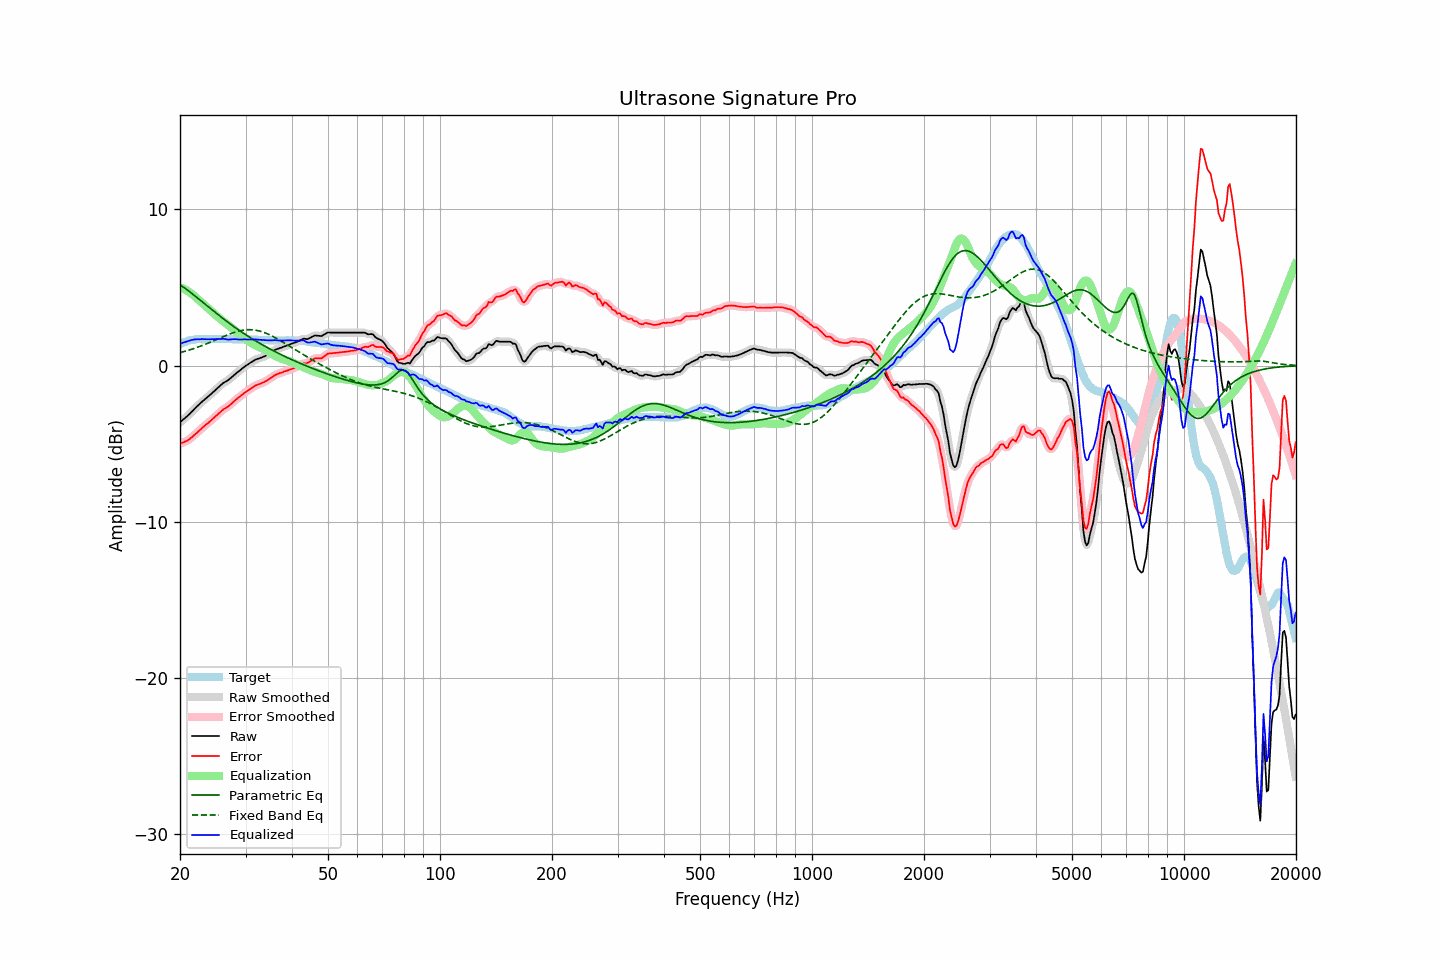

The data file committed next to this chart (first rows):
frequency, raw, error, smoothed, error_smoothed, equalization, parametric_eq, fixed_band_eq, equalized_raw, equalized_smoothed, target
20.00, -3.63, -5.00, -3.63, -5.00, 5.01, 5.17, 0.83, 1.38, 1.38, 1.37
20.20, -3.54, -4.96, -3.55, -4.97, 4.97, 5.10, 0.86, 1.43, 1.43, 1.42
20.40, -3.45, -4.92, -3.46, -4.93, 4.93, 5.03, 0.88, 1.47, 1.47, 1.47
20.61, -3.37, -4.87, -3.37, -4.88, 4.87, 4.96, 0.91, 1.50, 1.50, 1.50
20.81, -3.28, -4.83, -3.28, -4.83, 4.82, 4.88, 0.94, 1.54, 1.53, 1.55
21.02, -3.19, -4.78, -3.19, -4.77, 4.76, 4.80, 0.97, 1.56, 1.57, 1.59
21.23, -3.09, -4.70, -3.09, -4.70, 4.69, 4.72, 1.00, 1.60, 1.60, 1.61
21.44, -2.98, -4.61, -2.99, -4.62, 4.62, 4.65, 1.04, 1.63, 1.63, 1.63
21.66, -2.88, -4.53, -2.88, -4.53, 4.53, 4.56, 1.07, 1.65, 1.65, 1.65
21.87, -2.77, -4.43, -2.77, -4.44, 4.45, 4.48, 1.11, 1.67, 1.67, 1.66
22.09, -2.67, -4.35, -2.67, -4.35, 4.35, 4.40, 1.14, 1.68, 1.68, 1.68
22.31, -2.57, -4.26, -2.57, -4.26, 4.26, 4.32, 1.18, 1.69, 1.68, 1.69
22.54, -2.48, -4.17, -2.48, -4.17, 4.16, 4.23, 1.21, 1.68, 1.69, 1.69
22.76, -2.38, -4.07, -2.38, -4.07, 4.07, 4.15, 1.25, 1.69, 1.69, 1.69
22.99, -2.28, -3.96, -2.29, -3.97, 3.98, 4.06, 1.29, 1.70, 1.69, 1.68
23.22, -2.20, -3.88, -2.20, -3.88, 3.89, 3.98, 1.33, 1.69, 1.69, 1.68
23.45, -2.11, -3.79, -2.11, -3.79, 3.80, 3.89, 1.37, 1.69, 1.69, 1.68
23.69, -2.02, -3.71, -2.03, -3.71, 3.71, 3.81, 1.42, 1.69, 1.68, 1.69
23.92, -1.94, -3.63, -1.94, -3.63, 3.62, 3.73, 1.46, 1.68, 1.68, 1.69
24.16, -1.85, -3.54, -1.85, -3.54, 3.53, 3.64, 1.50, 1.68, 1.69, 1.69
24.40, -1.75, -3.45, -1.76, -3.45, 3.44, 3.56, 1.54, 1.69, 1.69, 1.70
24.65, -1.66, -3.35, -1.66, -3.35, 3.35, 3.48, 1.59, 1.69, 1.69, 1.69
24.89, -1.57, -3.26, -1.57, -3.26, 3.26, 3.39, 1.63, 1.69, 1.69, 1.69
25.14, -1.47, -3.16, -1.47, -3.17, 3.16, 3.31, 1.68, 1.69, 1.69, 1.69
25.39, -1.38, -3.08, -1.38, -3.07, 3.07, 3.23, 1.72, 1.69, 1.70, 1.70
25.65, -1.28, -2.98, -1.28, -2.98, 2.99, 3.15, 1.77, 1.70, 1.71, 1.70
25.91, -1.19, -2.88, -1.20, -2.89, 2.91, 3.07, 1.81, 1.71, 1.71, 1.69
26.16, -1.11, -2.80, -1.12, -2.81, 2.83, 2.99, 1.86, 1.72, 1.71, 1.69
26.43, -1.05, -2.74, -1.05, -2.74, 2.75, 2.91, 1.90, 1.70, 1.70, 1.69
26.69, -0.99, -2.68, -0.99, -2.68, 2.67, 2.83, 1.94, 1.68, 1.68, 1.69
26.96, -0.93, -2.62, -0.93, -2.62, 2.59, 2.76, 1.98, 1.66, 1.67, 1.69
27.23, -0.84, -2.53, -0.84, -2.53, 2.51, 2.68, 2.02, 1.67, 1.67, 1.69
27.50, -0.75, -2.44, -0.76, -2.44, 2.43, 2.60, 2.06, 1.68, 1.68, 1.69
27.77, -0.66, -2.34, -0.66, -2.34, 2.35, 2.53, 2.10, 1.69, 1.69, 1.68
28.05, -0.57, -2.25, -0.58, -2.25, 2.26, 2.46, 2.13, 1.69, 1.69, 1.68
28.33, -0.49, -2.16, -0.49, -2.17, 2.18, 2.38, 2.16, 1.68, 1.68, 1.67
28.62, -0.41, -2.08, -0.41, -2.09, 2.09, 2.31, 2.19, 1.67, 1.67, 1.67
28.90, -0.33, -2.01, -0.33, -2.01, 2.00, 2.24, 2.22, 1.67, 1.67, 1.68
29.19, -0.25, -1.92, -0.25, -1.92, 1.92, 2.17, 2.24, 1.67, 1.67, 1.67
29.48, -0.16, -1.84, -0.16, -1.84, 1.84, 2.10, 2.26, 1.68, 1.68, 1.68
29.78, -0.08, -1.75, -0.08, -1.76, 1.76, 2.03, 2.28, 1.68, 1.68, 1.67
30.08, -0.00, -1.68, -0.01, -1.68, 1.69, 1.97, 2.29, 1.68, 1.68, 1.68
30.38, 0.06, -1.61, 0.06, -1.61, 1.61, 1.90, 2.29, 1.67, 1.67, 1.67
30.68, 0.13, -1.54, 0.13, -1.54, 1.54, 1.84, 2.30, 1.66, 1.67, 1.67
30.99, 0.20, -1.47, 0.19, -1.47, 1.47, 1.77, 2.30, 1.67, 1.66, 1.67
31.30, 0.26, -1.40, 0.26, -1.40, 1.41, 1.71, 2.29, 1.66, 1.67, 1.66
31.61, 0.32, -1.34, 0.32, -1.34, 1.35, 1.64, 2.28, 1.66, 1.67, 1.66
31.93, 0.39, -1.27, 0.38, -1.28, 1.29, 1.58, 2.27, 1.68, 1.67, 1.66
32.24, 0.42, -1.23, 0.42, -1.23, 1.24, 1.52, 2.25, 1.66, 1.67, 1.65
32.57, 0.46, -1.19, 0.46, -1.19, 1.20, 1.46, 2.22, 1.65, 1.65, 1.65
32.89, 0.49, -1.16, 0.49, -1.16, 1.15, 1.40, 2.20, 1.64, 1.64, 1.65
33.22, 0.53, -1.11, 0.53, -1.12, 1.11, 1.34, 2.17, 1.63, 1.63, 1.64
33.55, 0.57, -1.07, 0.57, -1.07, 1.06, 1.28, 2.13, 1.63, 1.63, 1.64
33.89, 0.62, -1.01, 0.62, -1.02, 1.01, 1.23, 2.09, 1.62, 1.62, 1.63
34.23, 0.67, -0.96, 0.67, -0.96, 0.95, 1.17, 2.05, 1.62, 1.62, 1.63
34.57, 0.73, -0.89, 0.73, -0.89, 0.89, 1.12, 2.00, 1.61, 1.61, 1.62
34.92, 0.80, -0.82, 0.79, -0.83, 0.82, 1.06, 1.96, 1.62, 1.61, 1.62
35.27, 0.86, -0.75, 0.86, -0.75, 0.76, 1.01, 1.91, 1.61, 1.62, 1.61
35.62, 0.93, -0.68, 0.93, -0.68, 0.69, 0.95, 1.85, 1.62, 1.62, 1.61
35.97, 1.00, -0.61, 0.99, -0.62, 0.63, 0.90, 1.80, 1.63, 1.62, 1.61
... 635 more rows
